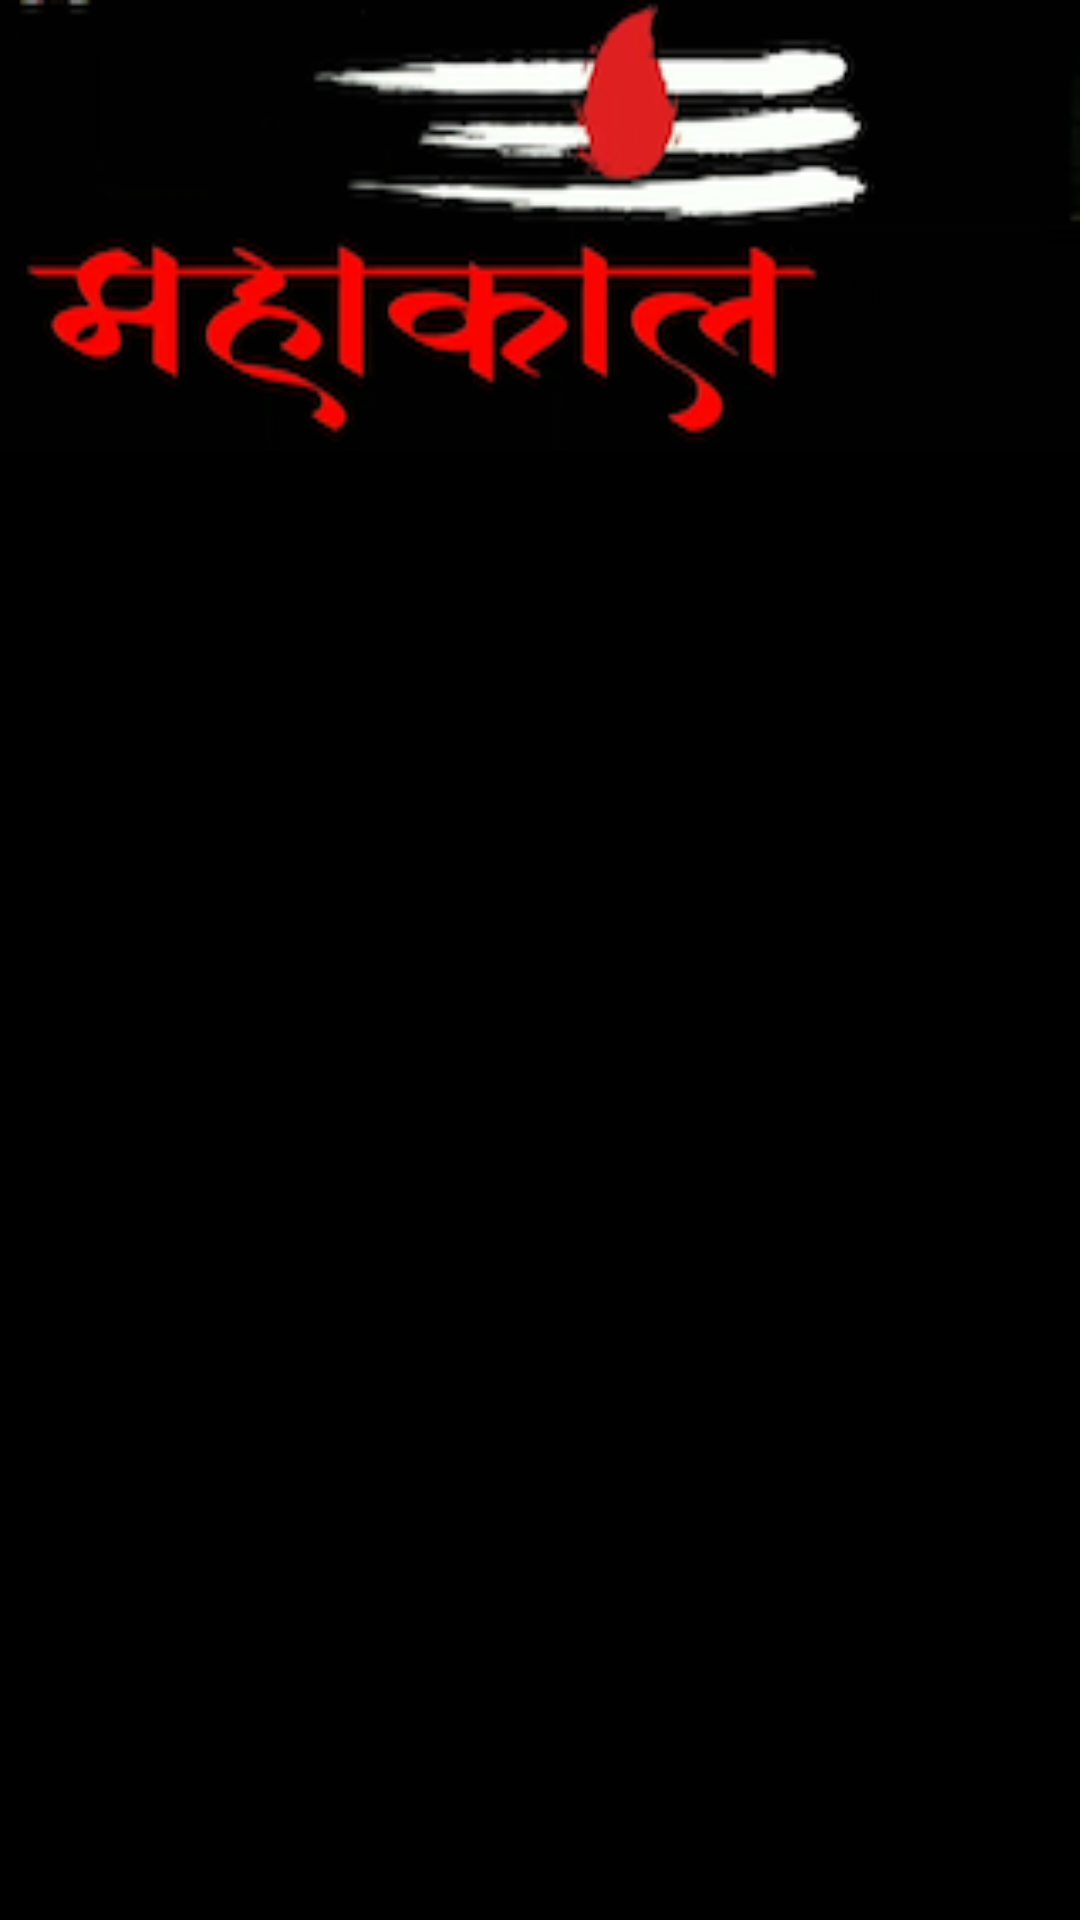

The Android layout XML behind this screen, and the referenced resources:
<!-- AndroidManifest.xml: application theme AppTheme -->
<!-- res/layout/fragment_devotional.xml -->
<?xml version="1.0" encoding="utf-8"?>
<androidx.constraintlayout.widget.ConstraintLayout
    xmlns:android="http://schemas.android.com/apk/res/android"
    xmlns:app="http://schemas.android.com/apk/res-auto"
    xmlns:tools="http://schemas.android.com/tools"
    android:orientation="vertical"
    android:background="@android:color/black"
    android:layout_width="match_parent"
    android:layout_height="match_parent">

    <ImageView
        android:id="@+id/ivDevotional"
        android:layout_width="match_parent"
        android:layout_height="150dp"
        android:src="@drawable/devotional"
        android:background="@drawable/rounded_corner"
        app:layout_constraintTop_toTopOf="parent"
        app:layout_constraintStart_toStartOf="parent"
        android:scaleType="fitXY"/>

    <androidx.recyclerview.widget.RecyclerView
        android:id="@+id/rvDevotional"
        android:layout_width="match_parent"
        android:layout_height="0dp"
        android:layout_marginTop="@dimen/padding_small"
        app:layout_constraintTop_toBottomOf="@id/ivDevotional"
        app:layout_constraintStart_toStartOf="parent"
        tools:listitem="@layout/cell_rv"
        app:layout_constraintEnd_toEndOf="parent"/>

</androidx.constraintlayout.widget.ConstraintLayout>
<!-- res/layout/cell_rv.xml (included above) -->
<?xml version="1.0" encoding="utf-8"?>
<androidx.constraintlayout.widget.ConstraintLayout xmlns:android="http://schemas.android.com/apk/res/android"
    xmlns:app="http://schemas.android.com/apk/res-auto"
    android:layout_width="match_parent"
    android:layout_height="wrap_content"
    android:background="@android:color/black"
    android:orientation="vertical">


    <ImageView
        android:id="@+id/ivLogo"
        android:layout_width="120dp"
        android:layout_height="70dp"
        android:scaleType="fitXY"
        android:background="@drawable/rounded_background"
        app:layout_constraintStart_toStartOf="parent"
        app:layout_constraintTop_toTopOf="parent"/>

    <ImageView
        android:id="@+id/newsLogo"
        android:layout_width="70dp"
        android:layout_height="50dp"
        android:text="NEWS LOGO"
        android:textSize="@dimen/font_small"
        android:textStyle="bold"
        app:layout_constraintTop_toTopOf="@id/ivLogo"
        app:layout_constraintBottom_toBottomOf="@id/ivLogo"
        app:layout_constraintStart_toStartOf="@id/ivLogo"
        app:layout_constraintEnd_toEndOf="@id/ivLogo"/>

    <TextView
        android:id="@+id/tvTitle"
        android:layout_width="wrap_content"
        android:layout_height="wrap_content"
        android:padding="20dp"
        android:text="NDTV NEWS"
        android:textColor="@android:color/white"
        android:textSize="15sp"
        app:layout_constraintBottom_toBottomOf="parent"
        app:layout_constraintEnd_toEndOf="parent"
        app:layout_constraintStart_toEndOf="@id/ivLogo"
        app:layout_constraintTop_toTopOf="parent"/>

</androidx.constraintlayout.widget.ConstraintLayout>
<!-- resources referenced by this layout -->
<resources>
  <dimen name="font_small">12sp</dimen>
  <dimen name="padding_small">8dp</dimen>
  <!-- drawable devotional: png bitmap (drawable, 28064 bytes) -->
  <!-- drawable rounded_background (drawable) -->
  <?xml version="1.0" encoding="utf-8"?>
  <shape xmlns:android="http://schemas.android.com/apk/res/android">
  
      <gradient android:endColor="@android:color/white"
          android:centerColor="@android:color/white"
          android:startColor="@android:color/white"/>
  
      <corners android:radius="10dp"/>
  
  </shape>
  <!-- drawable rounded_corner (drawable) -->
  <?xml version="1.0" encoding="utf-8"?>
  <shape xmlns:android="http://schemas.android.com/apk/res/android">
  
      <stroke android:width="1dp"
          android:color="@color/background_darker_grey"/>
      <gradient android:centerColor="#172057"
          android:endColor="#172057"
          android:startColor="#172057"/>
  </shape>
  <style name="AppTheme" parent="Theme.AppCompat.Light.NoActionBar">
          
          <item name="colorPrimary">@color/toolbar</item>
          <item name="colorPrimaryDark">@color/colorPrimaryDark</item>
          <item name="colorAccent">@color/colorAccent</item>
      </style>
  <color name="background_darker_grey">#444444</color>
  <color name="toolbar">#081036</color>
  <color name="colorPrimaryDark">#00574B</color>
  <color name="colorAccent">#D81B60</color>
</resources>
